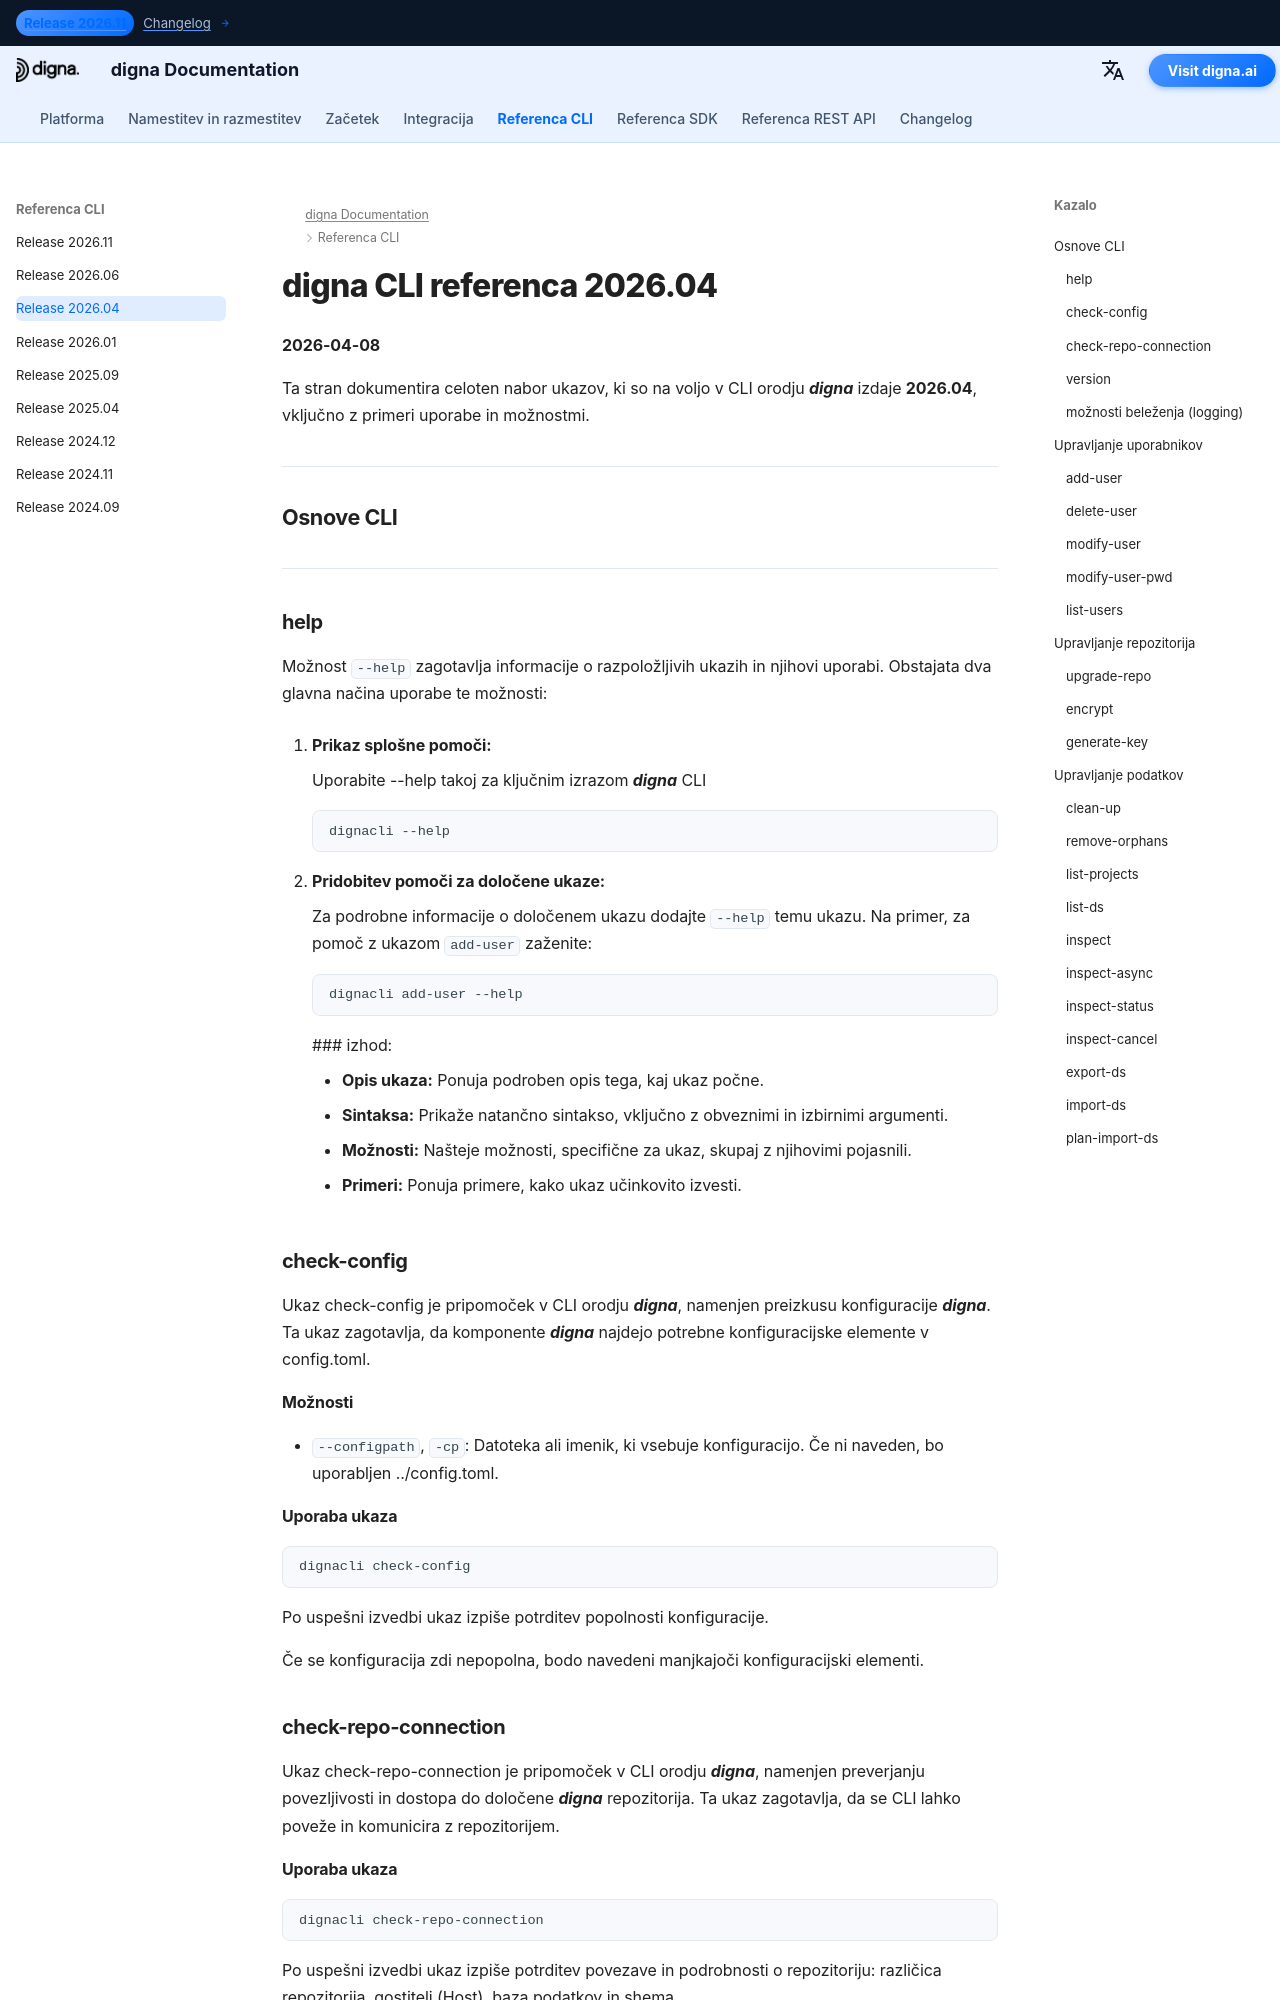

repository: dignaai/digna-docs · page: sl/cli/Command_Line_Interface_202604/index.html · generator: mkdocs

---
title: digna CLI referenca 2026.04 – ukazi in primeri | digna dokumentacija
description: Celovita referenca za digna CLI izdajo 2026.04
image: /assets/logo_square.png
---

# digna CLI referenca 2026.04
**2026-04-08**

Ta stran dokumentira celoten nabor ukazov, ki so na voljo v CLI orodju ***digna*** izdaje **2026.04**, vključno z primeri uporabe in možnostmi.

---

## Osnove CLI

---

### help
Možnost `--help` zagotavlja informacije o razpoložljivih ukazih in njihovi uporabi. Obstajata dva glavna načina uporabe te možnosti:

1. **Prikaz splošne pomoči:**
   
    Uporabite --help takoj za ključnim izrazom ***digna*** CLI  
   ```bash
   dignacli --help
   ```

2. **Pridobitev pomoči za določene ukaze:**  
  
    Za podrobne informacije o določenem ukazu dodajte `--help` temu ukazu.
    Na primer, za pomoč z ukazom `add-user` zaženite:
     ```bash
     dignacli add-user --help
     ```

     ### izhod:
      
     - **Opis ukaza:** Ponuja podroben opis tega, kaj ukaz počne.  
     - **Sintaksa:** Prikaže natančno sintakso, vključno z obveznimi in izbirnimi argumenti.  
     - **Možnosti:** Našteje možnosti, specifične za ukaz, skupaj z njihovimi pojasnili.  
     - **Primeri:** Ponuja primere, kako ukaz učinkovito izvesti.

### check-config

Ukaz check-config je pripomoček v CLI orodju ***digna***, namenjen preizkusu konfiguracije ***digna***. Ta ukaz zagotavlja, da komponente ***digna*** najdejo potrebne konfiguracijske elemente v config.toml.

#### Možnosti

- `--configpath`, `-cp`: Datoteka ali imenik, ki vsebuje konfiguracijo. Če ni naveden, bo uporabljen ../config.toml.
      
#### Uporaba ukaza
```bash
dignacli check-config
```

Po uspešni izvedbi ukaz izpiše potrditev popolnosti konfiguracije.  
  
Če se konfiguracija zdi nepopolna, bodo navedeni manjkajoči konfiguracijski elementi.

  
### check-repo-connection

Ukaz check-repo-connection je pripomoček v CLI orodju ***digna***, namenjen preverjanju povezljivosti in dostopa do določene ***digna*** repozitorija. Ta ukaz zagotavlja, da se CLI lahko poveže in komunicira z repozitorijem.
      
#### Uporaba ukaza
```bash
dignacli check-repo-connection
```

Po uspešni izvedbi ukaz izpiše potrditev povezave in podrobnosti o repozitoriju: različica repozitorija, gostitelj (Host), baza podatkov in shema.  
  
Če povezava do repozitorija ni uspešna, preverite datoteko config.toml glede pravilnih nastavitev konfiguracije.
